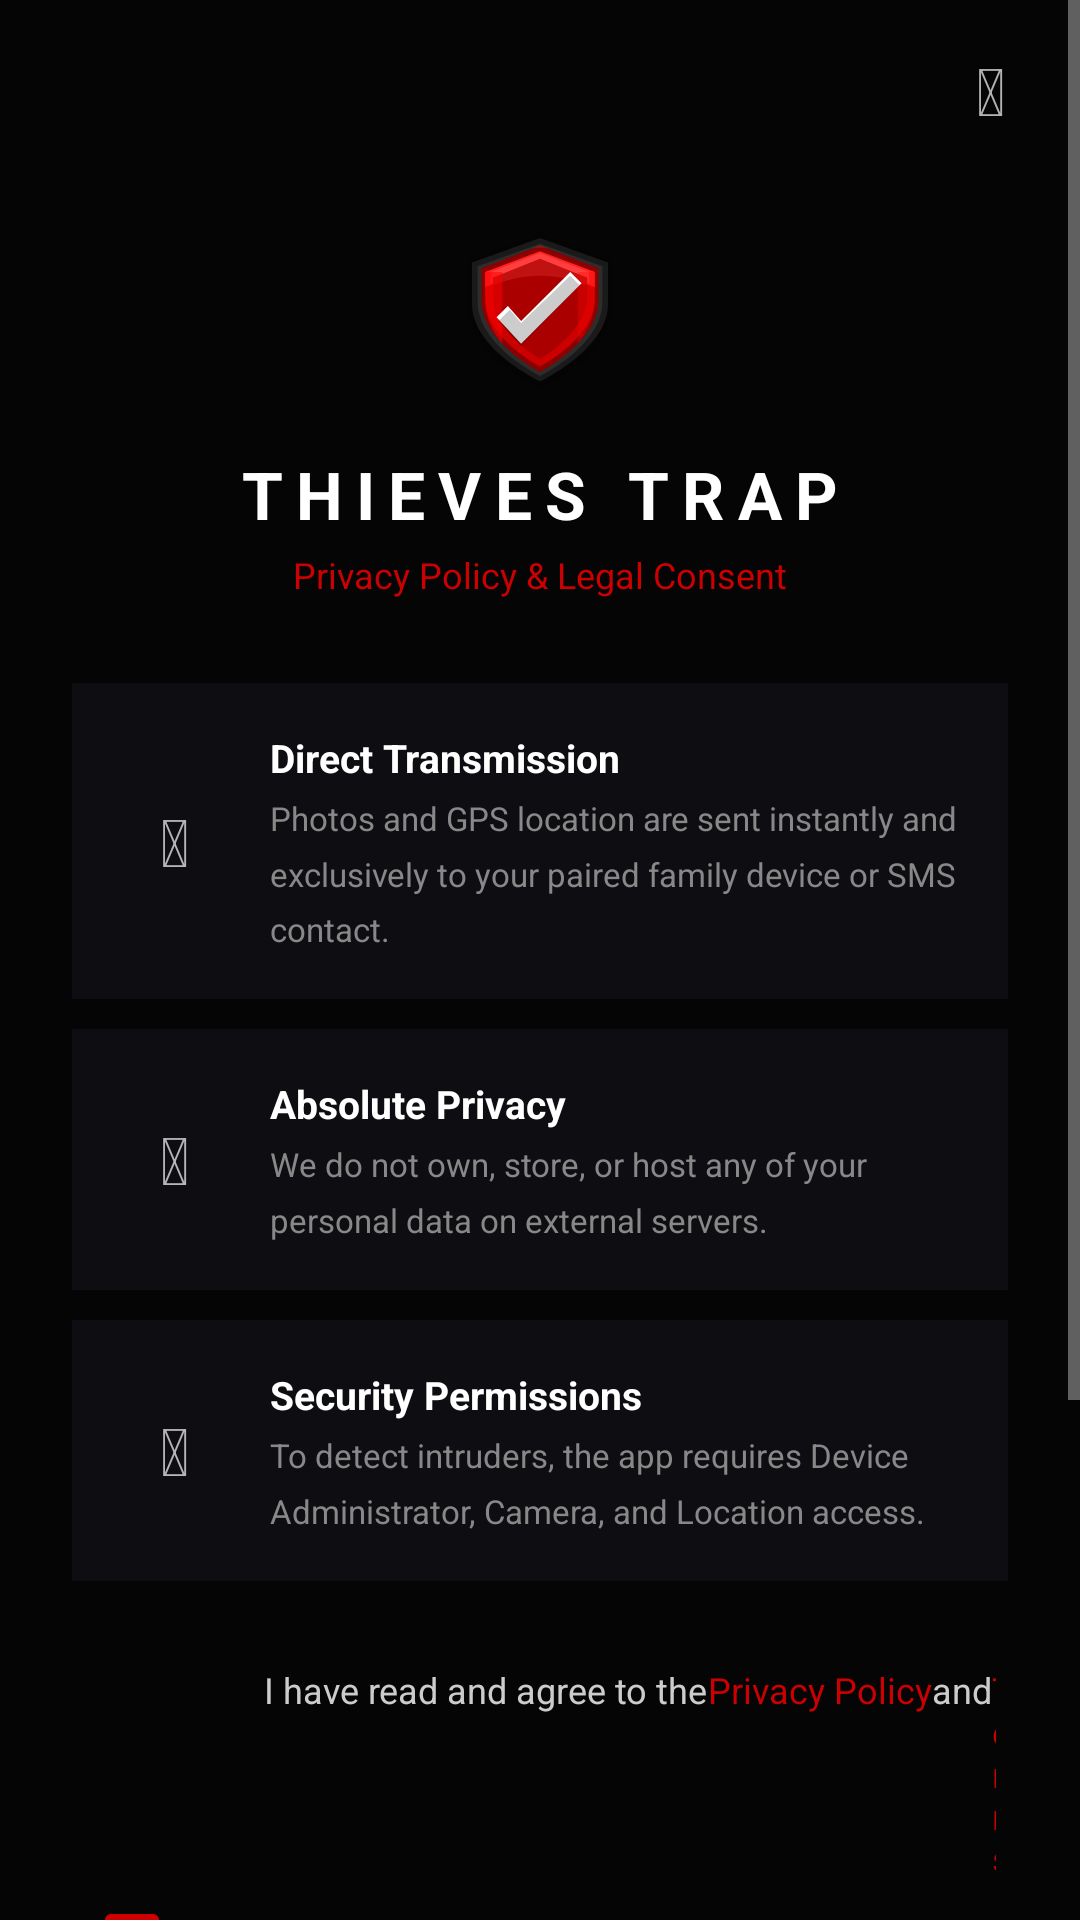

Here is an Android app screen rendered from its layout file. Give the layout XML and the strings, colors and styles it references.
<!-- AndroidManifest.xml: application theme Theme.ThievesTrap -->
<!-- res/layout/activity_consent.xml -->
<?xml version="1.0" encoding="utf-8"?>
<FrameLayout xmlns:android="http://schemas.android.com/apk/res/android"
    android:layout_width="match_parent" android:layout_height="match_parent"
    android:background="#050505">

    <ScrollView android:layout_width="match_parent" android:layout_height="match_parent">
    <LinearLayout android:layout_width="match_parent" android:layout_height="wrap_content"
        android:orientation="vertical" android:padding="24dp"
        android:paddingBottom="40dp">

        
        <LinearLayout android:layout_width="match_parent" android:layout_height="wrap_content"
            android:orientation="vertical" android:gravity="center"
            android:layout_marginTop="44dp" android:layout_marginBottom="28dp">
            <ImageView android:layout_width="68dp" android:layout_height="68dp"
                android:src="@drawable/ic_shield_logo" android:layout_marginBottom="14dp"/>
            <TextView android:text="THIEVES TRAP"
                android:layout_width="wrap_content" android:layout_height="wrap_content"
                android:textSize="22sp" android:textStyle="bold" android:textColor="#FFFFFF"
                android:letterSpacing="0.2" android:layout_marginBottom="4dp"/>
            <TextView android:text="@string/consent_title"
                android:layout_width="wrap_content" android:layout_height="wrap_content"
                android:textSize="12sp" android:textColor="#CC0000"/>
        </LinearLayout>

        
        <LinearLayout android:layout_width="match_parent" android:layout_height="wrap_content"
            android:orientation="horizontal" android:gravity="center_vertical"
            android:background="#0E0E12" android:padding="16dp"
            android:layout_marginBottom="10dp">
            <TextView android:text="&#128247;"
                android:layout_width="36dp" android:layout_height="wrap_content"
                android:textSize="22sp" android:gravity="center"/>
            <LinearLayout android:layout_width="0dp" android:layout_height="wrap_content"
                android:layout_weight="1" android:orientation="vertical"
                android:layout_marginStart="14dp">
                <TextView android:text="@string/consent_card1_title"
                    android:layout_width="wrap_content" android:layout_height="wrap_content"
                    android:textSize="13sp" android:textStyle="bold" android:textColor="#FFFFFF"
                    android:layout_marginBottom="4dp"/>
                <TextView android:text="@string/consent_card1_body"
                    android:layout_width="wrap_content" android:layout_height="wrap_content"
                    android:textSize="11sp" android:textColor="#888888"
                    android:lineSpacingMultiplier="1.4"/>
            </LinearLayout>
        </LinearLayout>

        
        <LinearLayout android:layout_width="match_parent" android:layout_height="wrap_content"
            android:orientation="horizontal" android:gravity="center_vertical"
            android:background="#0E0E12" android:padding="16dp"
            android:layout_marginBottom="10dp">
            <TextView android:text="&#128274;"
                android:layout_width="36dp" android:layout_height="wrap_content"
                android:textSize="22sp" android:gravity="center"/>
            <LinearLayout android:layout_width="0dp" android:layout_height="wrap_content"
                android:layout_weight="1" android:orientation="vertical"
                android:layout_marginStart="14dp">
                <TextView android:text="@string/consent_card2_title"
                    android:layout_width="wrap_content" android:layout_height="wrap_content"
                    android:textSize="13sp" android:textStyle="bold" android:textColor="#FFFFFF"
                    android:layout_marginBottom="4dp"/>
                <TextView android:text="@string/consent_card2_body"
                    android:layout_width="wrap_content" android:layout_height="wrap_content"
                    android:textSize="11sp" android:textColor="#888888"
                    android:lineSpacingMultiplier="1.4"/>
            </LinearLayout>
        </LinearLayout>

        
        <LinearLayout android:layout_width="match_parent" android:layout_height="wrap_content"
            android:orientation="horizontal" android:gravity="center_vertical"
            android:background="#0E0E12" android:padding="16dp"
            android:layout_marginBottom="24dp">
            <TextView android:text="&#128737;"
                android:layout_width="36dp" android:layout_height="wrap_content"
                android:textSize="22sp" android:gravity="center"/>
            <LinearLayout android:layout_width="0dp" android:layout_height="wrap_content"
                android:layout_weight="1" android:orientation="vertical"
                android:layout_marginStart="14dp">
                <TextView android:text="@string/consent_card3_title"
                    android:layout_width="wrap_content" android:layout_height="wrap_content"
                    android:textSize="13sp" android:textStyle="bold" android:textColor="#FFFFFF"
                    android:layout_marginBottom="4dp"/>
                <TextView android:text="@string/consent_card3_body"
                    android:layout_width="wrap_content" android:layout_height="wrap_content"
                    android:textSize="11sp" android:textColor="#888888"
                    android:lineSpacingMultiplier="1.4"/>
            </LinearLayout>
        </LinearLayout>

        
        <LinearLayout android:layout_width="match_parent" android:layout_height="wrap_content"
            android:orientation="horizontal" android:gravity="center_vertical"
            android:layout_marginBottom="24dp" android:padding="4dp">
            <CheckBox android:id="@+id/cb_consent"
                android:layout_width="wrap_content" android:layout_height="wrap_content"
                android:layout_marginEnd="12dp"
                android:buttonTint="#CC0000"/>
            <LinearLayout android:layout_width="0dp" android:layout_height="wrap_content"
                android:layout_weight="1" android:orientation="horizontal">
                <TextView android:text="@string/consent_checkbox"
                    android:layout_width="wrap_content" android:layout_height="wrap_content"
                    android:textSize="12sp" android:textColor="#CCCCCC"/>
                <TextView android:id="@+id/tv_privacy_link"
                    android:layout_width="wrap_content" android:layout_height="wrap_content"
                    android:text="@string/consent_privacy_link"
                    android:textSize="12sp" android:textColor="#CC0000"
                    android:clickable="true"
                    android:foreground="?attr/selectableItemBackgroundBorderless"/>
                <TextView android:text="@string/consent_and"
                    android:layout_width="wrap_content" android:layout_height="wrap_content"
                    android:textSize="12sp" android:textColor="#CCCCCC"/>
                <TextView android:id="@+id/tv_terms_link"
                    android:layout_width="wrap_content" android:layout_height="wrap_content"
                    android:text="@string/consent_terms_link"
                    android:textSize="12sp" android:textColor="#CC0000"
                    android:clickable="true"
                    android:foreground="?attr/selectableItemBackgroundBorderless"/>
            </LinearLayout>
        </LinearLayout>

        
        <Button android:id="@+id/btn_get_started"
            android:layout_width="match_parent" android:layout_height="54dp"
            android:text="@string/get_started"
            android:textSize="16sp" android:textStyle="bold"
            android:backgroundTint="#CC0000" android:textColor="#FFFFFF"
            android:enabled="false" android:alpha="0.4"
            android:layout_marginBottom="20dp"/>

        <TextView android:layout_width="match_parent" android:layout_height="wrap_content"
            android:text="@string/copyright_text"
            android:textSize="9sp" android:textColor="#1A1A1A"
            android:gravity="center"/>

    </LinearLayout>
    </ScrollView>
    
    <TextView android:id="@+id/btn_consent_language"
        android:layout_width="44dp" android:layout_height="44dp"
        android:text="&#127760;" android:textSize="22sp"
        android:gravity="center"
        android:layout_gravity="top|end"
        android:layout_margin="8dp"
        android:clickable="true"
        android:foreground="?attr/selectableItemBackgroundBorderless"/>

</FrameLayout>
<!-- resources referenced by this layout -->
<resources>
  <!-- drawable ic_shield_logo: vector/xml drawable (drawable, 2064 chars, omitted) -->
  <string name="consent_and"> and </string>
  <string name="consent_card1_body">Photos and GPS location are sent instantly and exclusively to your paired family device or SMS contact.</string>
  <string name="consent_card1_title">Direct Transmission</string>
  <string name="consent_card2_body">We do not own, store, or host any of your personal data on external servers.</string>
  <string name="consent_card2_title">Absolute Privacy</string>
  <string name="consent_card3_body">To detect intruders, the app requires Device Administrator, Camera, and Location access.</string>
  <string name="consent_card3_title">Security Permissions</string>
  <string name="consent_checkbox">I have read and agree to the </string>
  <string name="consent_privacy_link">Privacy Policy</string>
  <string name="consent_terms_link">Terms of Use.</string>
  <string name="consent_title">Privacy Policy &amp; Legal Consent</string>
  <string name="copyright_text">Copyright 2026 iLine Tech by Ferak Aladdin</string>
  <string name="get_started">GET STARTED</string>
  <style name="Theme.ThievesTrap" parent="Theme.MaterialComponents.NoActionBar">
          <item name="colorPrimary">#CC0000</item>
          <item name="colorPrimaryVariant">#990000</item>
          <item name="colorOnPrimary">#FFFFFF</item>
          <item name="android:windowBackground">#050505</item>
          <item name="android:statusBarColor">#050505</item>
          <item name="android:navigationBarColor">#050505</item>
      </style>
</resources>
